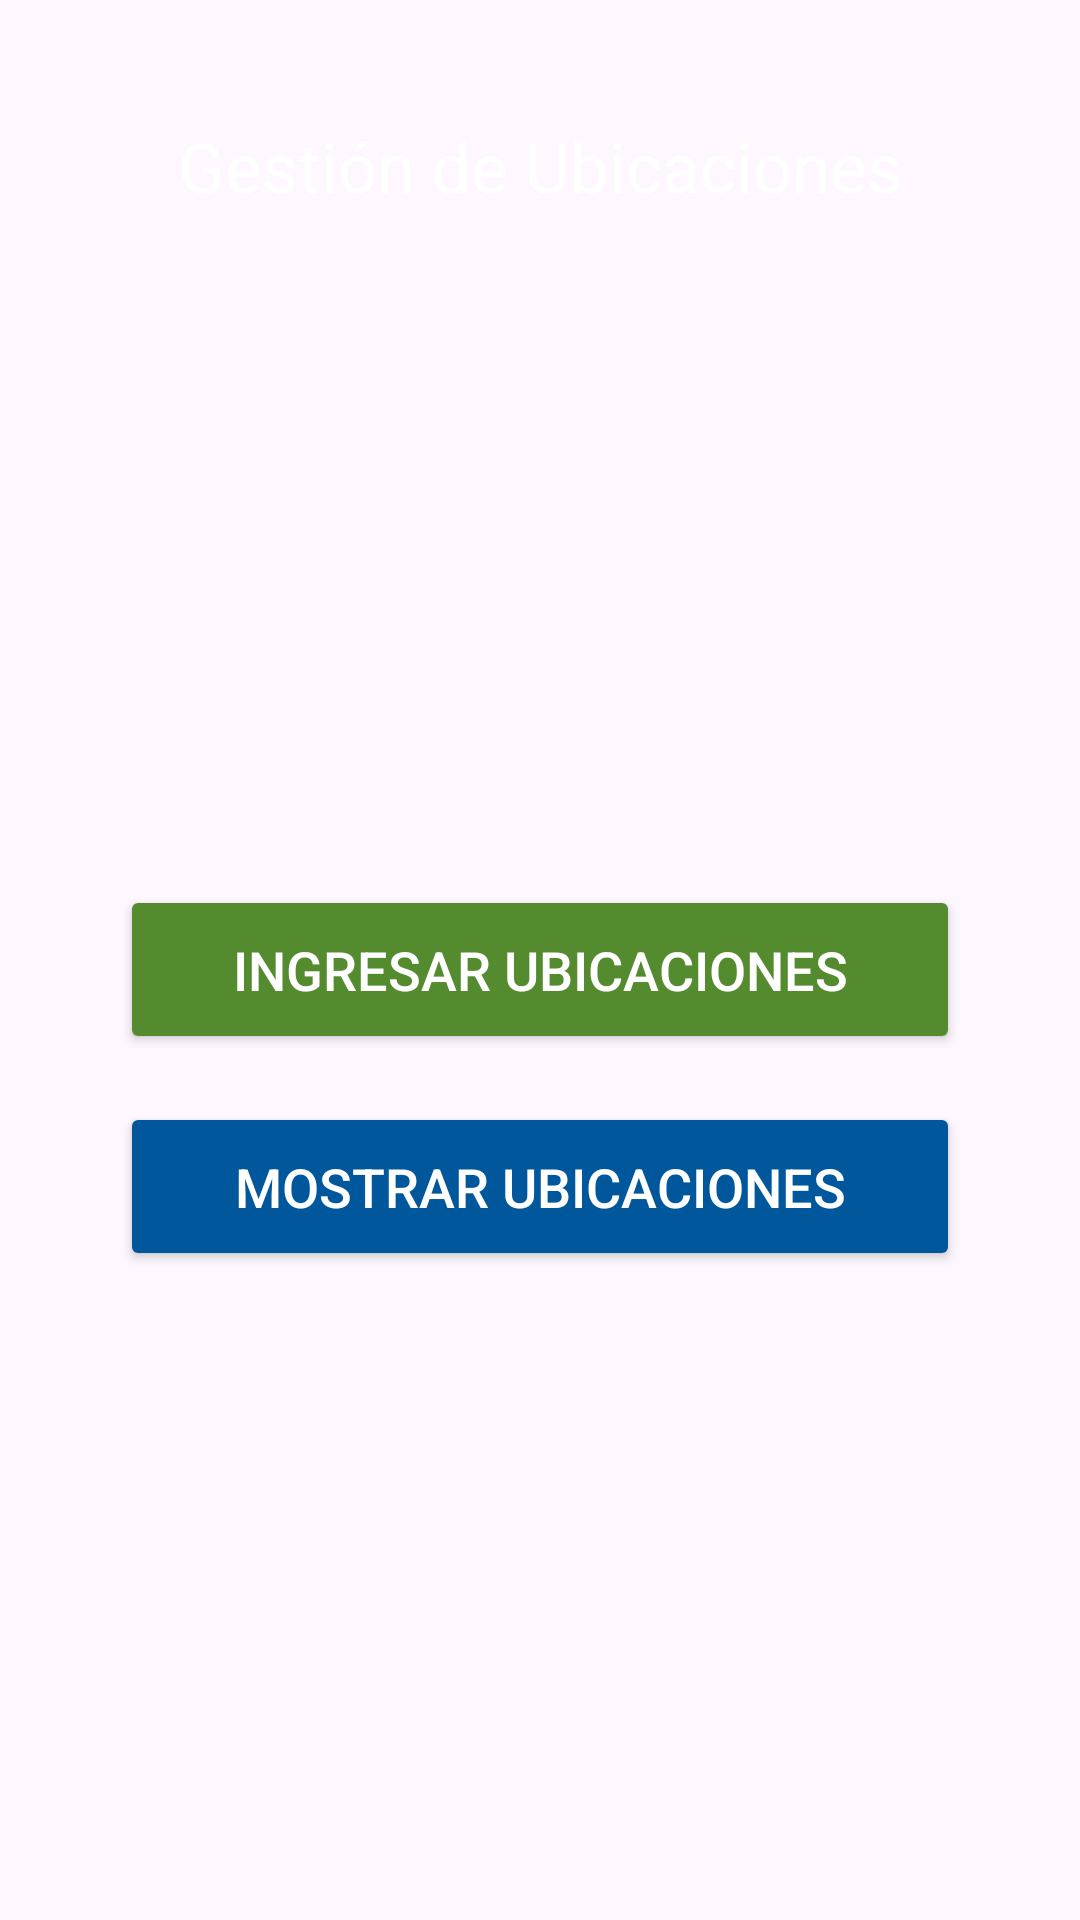

Write the Android layout XML for this screen, with the resource values it uses.
<!-- AndroidManifest.xml: application theme Theme.PowerTrack -->
<!-- res/layout/activity_gestion_ubicaciones.xml -->
<?xml version="1.0" encoding="utf-8"?>
<LinearLayout xmlns:android="http://schemas.android.com/apk/res/android"
    xmlns:tools="http://schemas.android.com/tools"
    android:id="@+id/main"
    android:layout_width="match_parent"
    android:layout_height="match_parent"
    android:background="@drawable/background"
    android:orientation="vertical"
    android:padding="16sp"
    tools:context=".GestionUbicacionesActivity">



    <TextView
        android:layout_width="fill_parent"
        android:layout_height="wrap_content"
        android:layout_margin="8sp"
        android:padding="16sp"
        android:gravity="center"
        android:layout_weight="0"
        android:text="@string/opc_ubicacion"
        android:textAlignment="center"
        android:textSize="23sp"
        android:textColor="@color/white"/>

    <LinearLayout
        android:layout_width="match_parent"
        android:layout_height="0dip"
        android:layout_weight="1"
        android:gravity="center"
        android:orientation="vertical"
        android:padding="16sp">


        <Button
            android:id="@+id/ingresarUbicacionButton"
            android:layout_width="match_parent"
            android:layout_height="wrap_content"
            android:layout_gravity="center_horizontal|center"
            android:layout_margin="8sp"
            android:padding="16sp"
            android:text="@string/ingresar_ubicaciones"
            android:backgroundTint="#558B2F"
            android:textSize="18sp"
            android:textColor="@color/white"/>


        <Button
            android:id="@+id/mostrarUbicacionButton"
            android:layout_width="match_parent"
            android:layout_height="wrap_content"
            android:layout_gravity="center_horizontal|center"
            android:layout_margin="8sp"
            android:backgroundTint="#01579B"
            android:padding="16sp"
            android:text="@string/mostrar_ubicaciones"
            android:textSize="18sp"
            android:textColor="@color/white"/>

    </LinearLayout>

</LinearLayout>
<!-- resources referenced by this layout -->
<resources>
  <string name="ingresar_ubicaciones">Ingresar Ubicaciones</string>
  <string name="mostrar_ubicaciones">Mostrar Ubicaciones</string>
  <string name="opc_ubicacion">Gestión de Ubicaciones</string>
  <style name="Theme.PowerTrack" parent="Base.Theme.PowerTrack" />
  <style name="Base.Theme.PowerTrack" parent="Theme.Material3.DayNight.NoActionBar">
          
          
      </style>
  <!-- not gathered from this repository: default colours our renderer supplied (Android Studio template values) -->
  <color name="white">#FFFFFFFF</color>
</resources>
